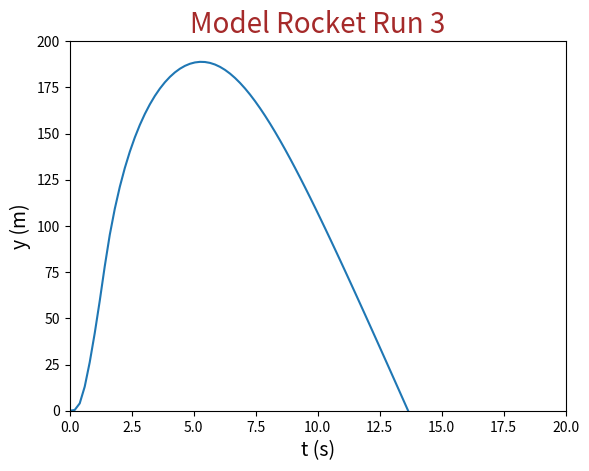

Python code for this plot:
# -*- coding: utf-8 -*-
"""
Created on Tue Apr 23 14:29:52 2019

[redacted]
"""

import scipy.integrate as si
import numpy as np
import matplotlib.pylab as plt
from scipy.optimize import curve_fit

def Thrust(t):
    Tm=3.5
    Tb=2.5
    tm=0.4
    tb=0.75
    tf=1.4
    if t < tm:
        T=((Tm/tm)*(t))
    elif t < tb:
        s=(Tb-Tm)/(tb-tm)
        T=(s*t)+(Tm-s*tm)
    elif t < tf:
        T=Tb
    else:
        T=0
    return T

# Create a function that defines the rhs of the differential equation system
def calc_RHS(y,t,p):
#   y = a list that contains the system state
#   t = the time for which the right-hand-side of the system equations
#       is to be calculated.
#   p = a tuple that contains any parameters needed for the model
#
    import numpy as np

#   Unpack the state of the system
    y0 = y[0]
    y1 = y[1]

#   Unpack the parameter list
    
    # mass of rocket (kg)
    m = 0.020
    # gravity magnitude (m/s^2)
    g = 9.81
    # density of air (kg/m^3)
    rho = 1.225
    # drag coefficient
    Cd = 0.75
    # cross sectional area of rocket (m^2)
    A = (4.6e-4)
    # Thrust force in terms of time (N)
    T = Thrust(t)
    # Drag force in terms of time (N)
    D = 0.5*(rho*Cd*A*(y1**2))*np.sign(y1)

#   Calculate the rates of change (the derivatives)
    dy0dt = y1
    dy1dt = (1/m)*(T-D-(m*g))

    return [dy0dt,dy1dt]

#--Main Program

# Define the initial conditions
y_0 = [0.0,0.0]

# Define the time grid
t = np.linspace(0,20,100)

# Solve the DE
p = ()
sol = si.odeint(calc_RHS,y_0,t,args=(p,))
y0 = sol[:,0]
y1 = sol[:,1]

# Plot the solution
plt.plot(t,y0)
plt.xlabel('t (s)',fontsize=14)
plt.ylabel('y (m)',fontsize=14)
plt.title('Model Rocket Run 3',fontsize=20,color='Brown')
plt.xlim(0,20)
plt.ylim(0,200)
plt.savefig('ModelRocketData3.png')
plt.show()